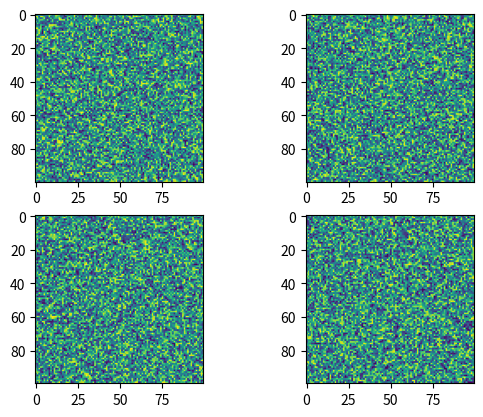

Write Python code to recreate this figure. (Note: this script raises an exception after producing the figure.)
%matplotlib inline

import matplotlib.pyplot as plt
import numpy as np

fig, axs = plt.subplots(2, 2)

axs[0, 0].imshow(np.random.random((100, 100)))

axs[0, 1].imshow(np.random.random((100, 100)))

axs[1, 0].imshow(np.random.random((100, 100)))

axs[1, 1].imshow(np.random.random((100, 100)))

plt.subplot_tool()
plt.show()